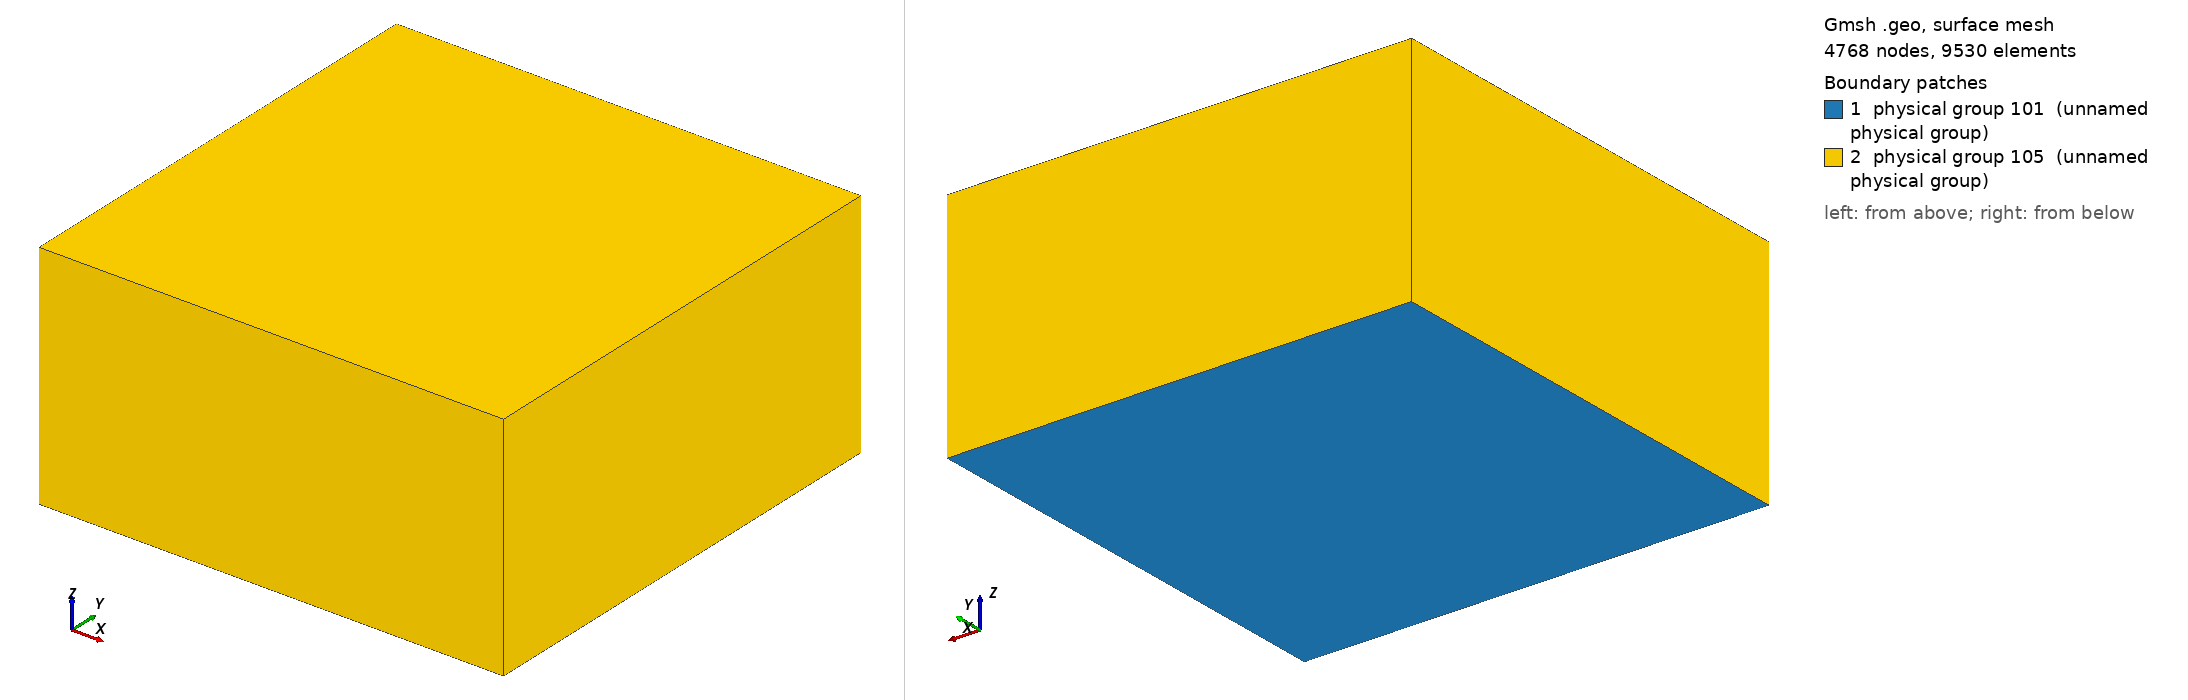

Gmsh geometry script, surface-meshed: 4768 nodes, 9530 surface elements. Boundary patches (legend numbers): 1 physical group 101 (unnamed physical group), 2 physical group 105 (unnamed physical group). Left view from above one corner, right view from below the opposite corner. Legend entries are the model's physical surfaces. The drawing asked Gmsh for element sizes between 1% and 20% of the model's largest extent; the script's own settings can give other sizes.

=== reference.geo (drawn) ===
/*
 * @author Carsten Uphoff and Duo Li and Sebastian Wolf
 */
 
cl_1 = 5000;
Point(1) = { 5000,  5000, 0,    cl_1};
Point(2) = {-5000,  5000, 0,    cl_1};
Point(3) = {-5000, -5000, 0,    cl_1};
Point(4) = { 5000, -5000, 0,    cl_1};
Point(5) = { 5000,  5000, 5000, cl_1};
Point(6) = {-5000,  5000, 5000, cl_1};
Point(7) = {-5000, -5000, 5000, cl_1};
Point(8) = { 5000, -5000, 5000, cl_1};
Point(20) = {0, 0, 2500, cl_1};

Line(11) = {1, 2};
Line(12) = {2, 3};
Line(13) = {3, 4};
Line(14) = {4, 1};
Line(21) = {5, 6};
Line(22) = {6, 7};
Line(23) = {7, 8};
Line(24) = {8, 5};
Line(31) = {1, 5};
Line(32) = {2, 6};
Line(33) = {3, 7};
Line(34) = {4, 8};


Line Loop(1) = {11,  12,  13,  14};
Plane Surface(1) = {1};
Line Loop(2) = {31,  21, -32, -11};
Plane Surface(2) = {2};
Line Loop(3) = {32,  22, -33, -12};
Plane Surface(3) = {3};
Line Loop(4) = {33,  23, -34, -13};
Plane Surface(4) = {4};
Line Loop(5) = {34,  24, -31, -14};
Plane Surface(5) = {5};
Line Loop(6) = {21,  22,  23,  24};
Plane Surface(6) = {6};

Surface Loop(1) = {1, 2, 3, 4, 5, 6};
Volume(1) = {1};
Physical Surface(101) = {1};
Physical Surface(105) = {2, 3, 4, 5, 6};
Physical Volume(1) = {1};

// define refined box
Field[1] = Box;
Field[1].VIn = 100;
Field[1].VOut = 400;
Field[1].Thickness = 10;
Field[1].XMax = 2000;
Field[1].XMin = -2000;
Field[1].YMax = 2000;
Field[1].YMin = -2000;
Field[1].ZMax = 3000;
Field[1].ZMin = 0;

// define distance to reference point 20
Field[2] = Distance;
Field[2].NodesList = {20};

// define radial refinement method
Field[3] = MathEval;
Field[3].F = "50 + F2^2/200^2*100";

// final 
Field[4] = Min;
Field[4].FieldsList = {1, 3};
Background Field = 4;
// specify gmsh version 
Mesh.MshFileVersion = 2.2;
